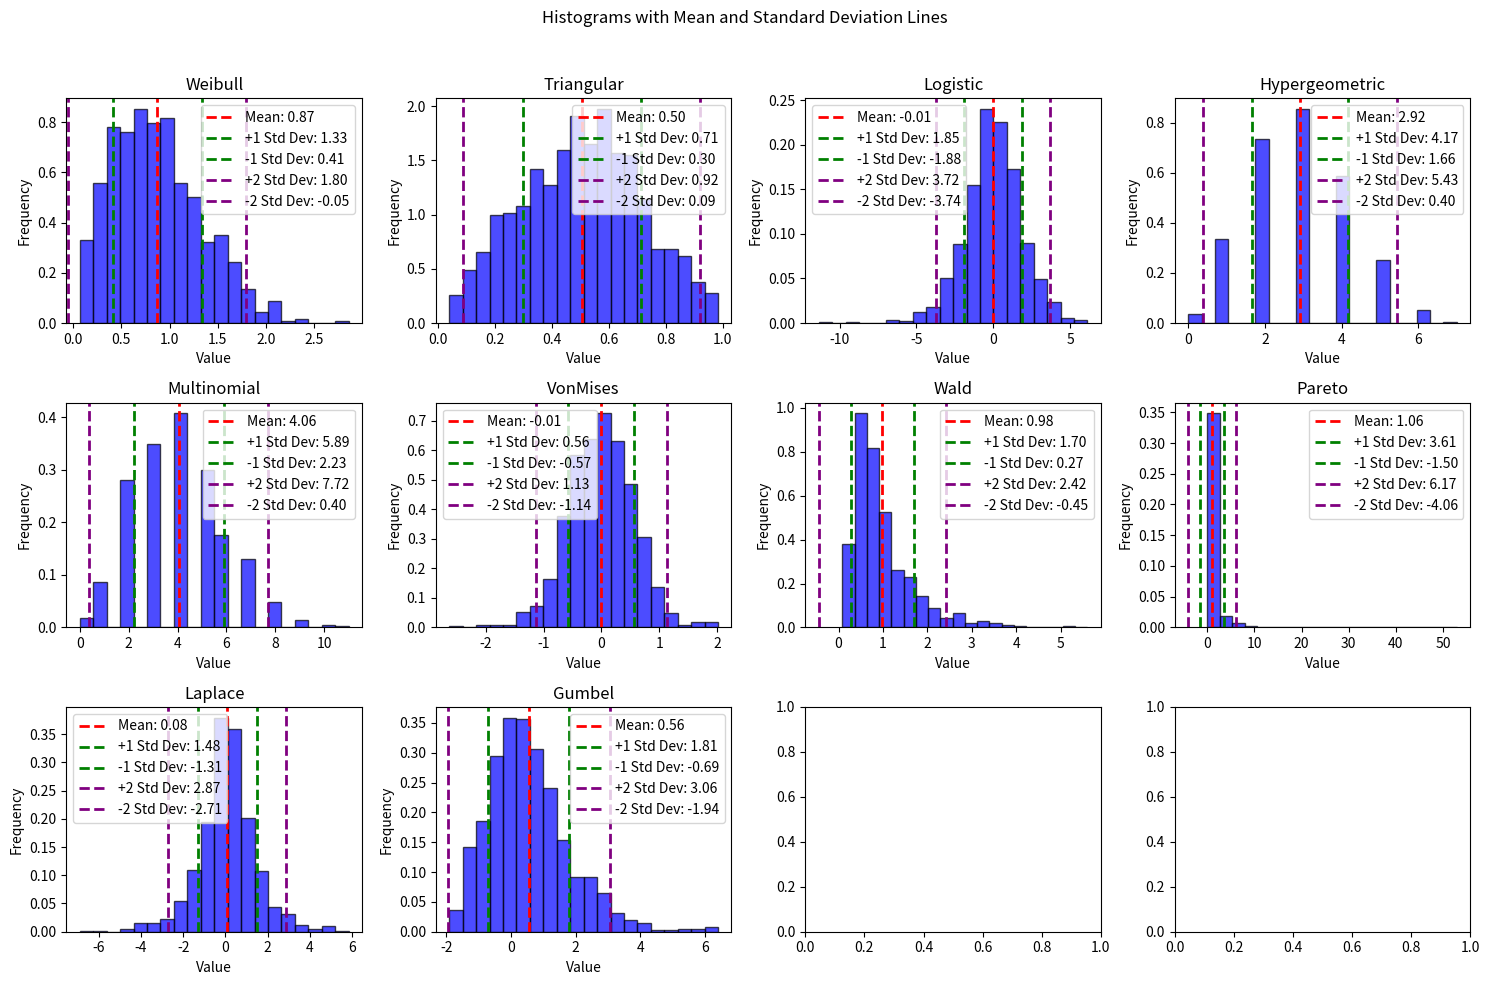

Python code for this plot: (Note: this script raises an exception after producing the figure.)
import numpy as np
import pandas as pd
import matplotlib.pyplot as plt
from scipy import stats
import os

# Set a seed for reproducibility
np.random.seed(42)

# Number of samples for each distribution
num_samples = 1000

# In this script, we will apply measures of spread to each column
# We might as well learn about some interesting distributions of data as well
# Generate random samples for each distribution

# Weibull Distribution
# Parameters: shape (c) and scale (λ)
# Shape Parameter (a): Influences the shape of the distribution.
# Often used in reliability engineering to model time until failure of components, such as the lifespan of electronic devices. (life data analysis, survival analysis)
weibull_samples = np.random.weibull(a=2, size=num_samples)

# Triangular Distribution
# Parameters (left, mode, right): Defines the range and mode of the distribution.
# Useful in risk analysis and estimation when the true distribution is unknown but limited information is available.
triangular_samples = np.random.triangular(left=0, mode=0.5, right=1, size=num_samples)

# Logistic Distribution
# Parameters (loc, scale): Affects the location and scale of the distribution.
# Commonly used in logistic regression models and probability density estimation.
logistic_samples = np.random.logistic(loc=0, scale=1, size=num_samples)

# Hypergeometric Distribution
#Used in quality control, genetics, and finite population sampling, where objects are drawn from a finite population without replacement.
hypergeometric_samples = np.random.hypergeometric(ngood=30, nbad=70, nsample=10, size=num_samples)

# Multinomial Distribution
# Applied in experiments with multiple categorical outcomes
multinomial_samples = np.random.multinomial(n=20, pvals=[0.2, 0.3, 0.5], size=num_samples)

# Von Mises Distribution
# Parameters (mu, kappa): Defines the mean direction and concentration.
# Commonly used in circular statistics, representing angles or directions.
vonmises_samples = np.random.vonmises(mu=0, kappa=4, size=num_samples)

# Wald (Inverse Gaussian) Distribution
# Parameters (mean, scale): Affects the mean and scale of the distribution.
# Used in modeling financial data, such as stock prices, and in the analysis of response times.
wald_samples = np.random.wald(mean=1, scale=2, size=num_samples)

# Pareto Distribution
# Parameter (a): Determines the shape of the distribution.
# Commonly used to model distributions where a small number of items have a large impact, such as income distribution or wealth distribution.
pareto_samples = np.random.pareto(a=2, size=num_samples)

# Laplace Distribution
# Parameters (loc, scale): Influences the location and scale of the distribution.
# Used in signal processing, Bayesian statistics, and image compression.
laplace_samples = np.random.laplace(loc=0, scale=1, size=num_samples)

# Gumbel Distribution
# Applied in extreme value theory, modeling extreme values in various fields, such as environmental sciences and finance.
# Extreme value theory deals with the statistical modeling of extreme events, such as the maximum flood level in a river, the maximum wind speed in a storm,
# or the maximum value in a financial time series.
# EVT provides tools and models for analyzing and predicting the probability of such extreme events.
# In practical terms, fitting observed data to the Gumbel distribution allows statisticians and researchers to make predictions about the likelihood of extreme
# events occurring in the future based on historical data. It is a valuable tool in risk assessment and management in various fields.
gumbel_samples = np.random.gumbel(loc=0, scale=1, size=num_samples)

# Create a DataFrame
interesting_distributions = {
    'Weibull': weibull_samples,
    'Triangular': triangular_samples,
    'Logistic': logistic_samples,
    'Hypergeometric': hypergeometric_samples,
    'Multinomial': multinomial_samples[:, 0],  # Take only one column for simplicity
    'VonMises': vonmises_samples,
    'Wald': wald_samples,
    'Pareto': pareto_samples,
    'Laplace': laplace_samples,
    'Gumbel': gumbel_samples,
}

distributions_df = pd.DataFrame(interesting_distributions)

# Measures of spread
# The range is a measure of spread, but it only considers two data points in the calculation: the maximum and minimum
# We want to understand spread with one number that considers all points in the dataset

# Calculate the variance of each column in the DataFrame
# We can do this using numpy or pandas. Lets use pandas' .var() method
column_variances = distributions_df.var()

# Display the variance values
print("Variance of Each Column:")
print(column_variances)

# Calculate the standard deviation of each column in the DataFrame
column_std_devs = distributions_df.std()

# Display the standard deviation values
print("Standard Deviation of Each Column:")
print(column_std_devs)


# Create histograms with mean, one std above, and one std below lines
fig, axes = plt.subplots(nrows=3, ncols=4, figsize=(15, 10))
fig.suptitle('Histograms with Mean and Standard Deviation Lines')

for i, (col, ax) in enumerate(zip(distributions_df.columns, axes.flatten())):
    # Plot histogram
    ax.hist(distributions_df[col], bins=20, density=True, alpha=0.7, color='blue', edgecolor = 'black')

    # Plot mean line
    mean_value = distributions_df[col].mean()
    ax.axvline(mean_value, color='red', linestyle='dashed', linewidth=2, label=f'Mean: {mean_value:.2f}')

    # Plot one std above and below lines
    std_dev_value = distributions_df[col].std()
    ax.axvline(mean_value + std_dev_value, color='green', linestyle='dashed', linewidth=2, label=f'+1 Std Dev: {mean_value + std_dev_value:.2f}')
    ax.axvline(mean_value - std_dev_value, color='green', linestyle='dashed', linewidth=2, label=f'-1 Std Dev: {mean_value - std_dev_value:.2f}')
    ax.axvline(mean_value + std_dev_value*2, color='purple', linestyle='dashed', linewidth=2, label=f'+2 Std Dev: {mean_value + std_dev_value*2:.2f}')
    ax.axvline(mean_value - std_dev_value*2, color='purple', linestyle='dashed', linewidth=2, label=f'-2 Std Dev: {mean_value - std_dev_value*2:.2f}')

    # Add labels and legend
    ax.set_title(col)
    ax.set_xlabel('Value')
    ax.set_ylabel('Frequency')
    ax.legend()

# Adjust layout
plt.tight_layout(rect=[0, 0, 1, 0.96])

# Get the absolute path of the current script's directory
current_directory = os.path.dirname(os.path.abspath(__file__))

# Navigate to the parent directory and then enter Python_Generated_Images
output_directory = os.path.join(current_directory, '..', 'Python_Generated_Images')

output_filename = 'histograms_with_lines.png'
output_path = os.path.join(output_directory, output_filename)
# Save the plot as an image
plt.savefig(output_path)

# Show the plot
plt.show()


output_filename = 'Boxplots_of_distributions.png'
output_path = os.path.join(output_directory, output_filename)

# Create boxplots for all columns
distributions_df.boxplot(figsize=(15, 10), vert=False)
plt.title('Boxplots for All Columns')
plt.xlabel('Value')
plt.savefig(output_path)
plt.show()
